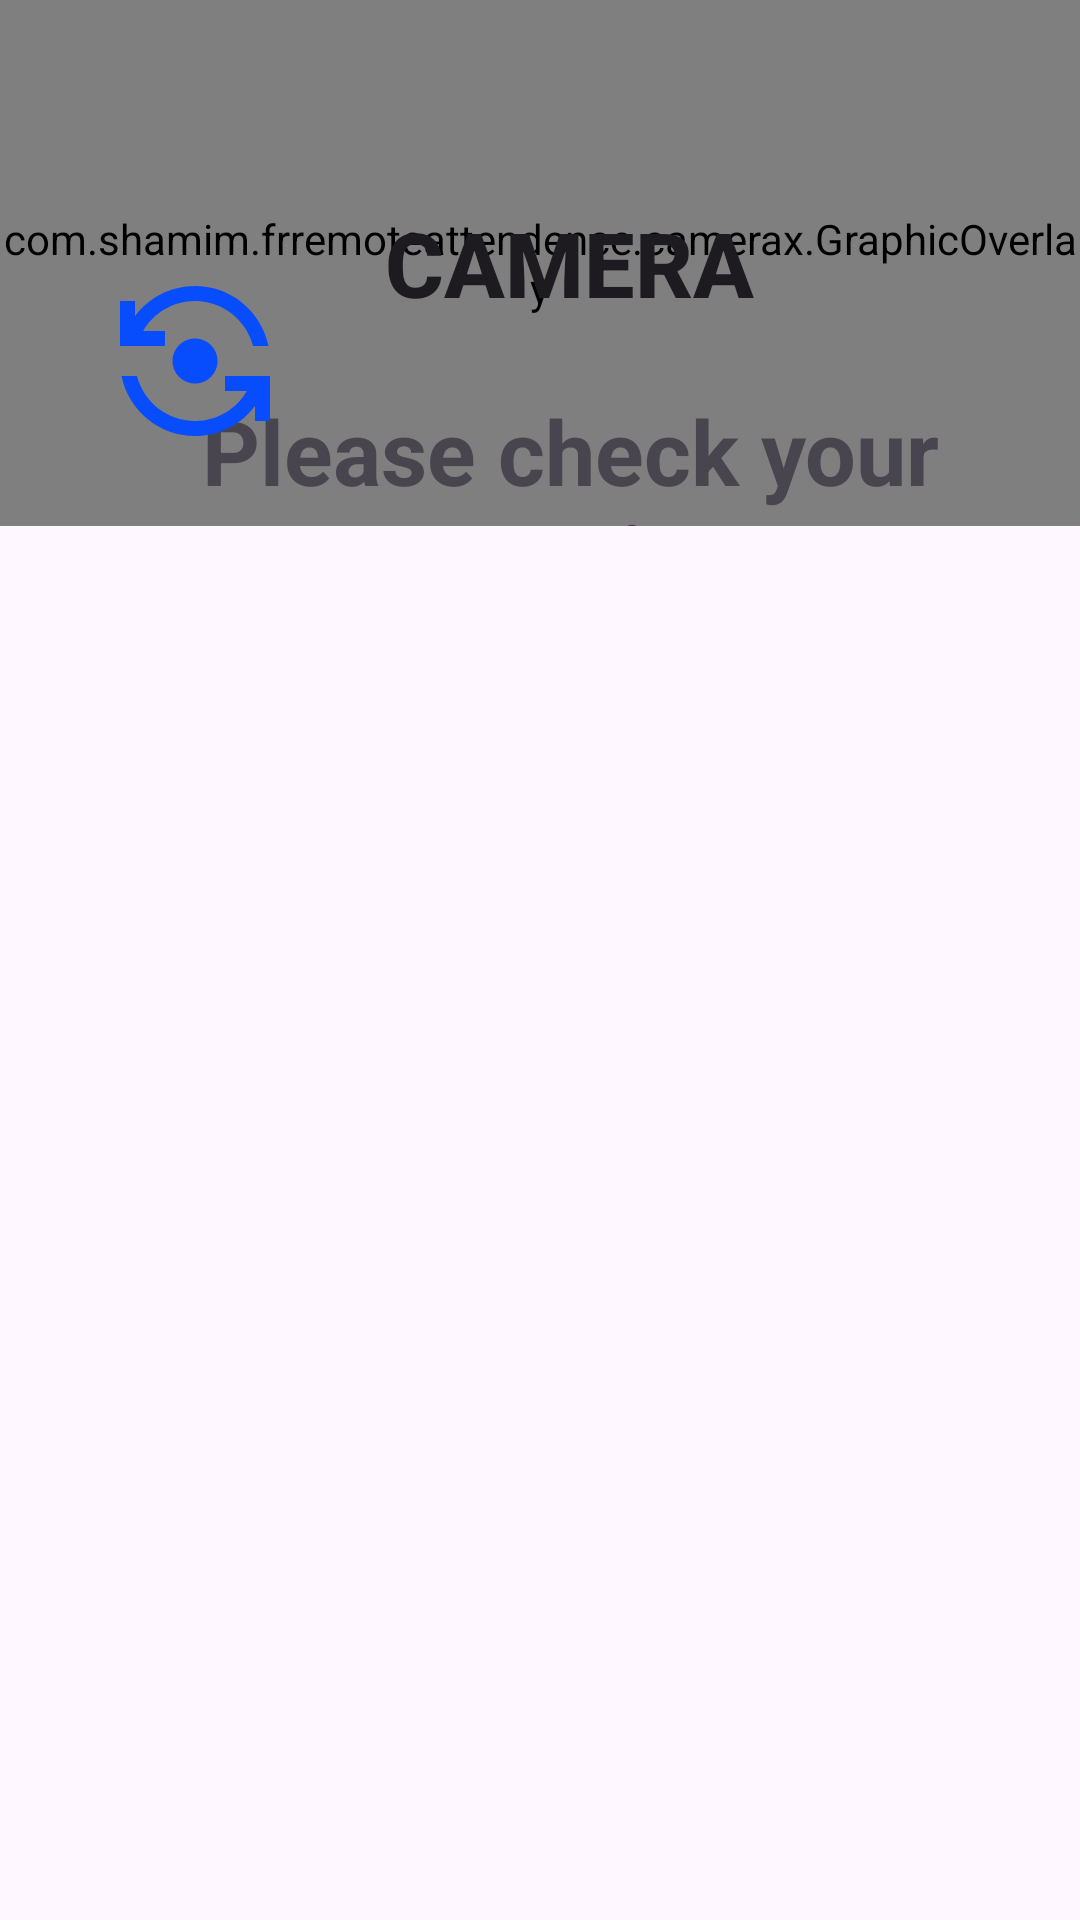

The Android layout XML behind this screen, and the referenced resources:
<!-- AndroidManifest.xml: application theme Theme.FRRemoteAttendence -->
<!-- res/layout/fragment_location__not__match.xml -->
<?xml version="1.0" encoding="utf-8"?>
<androidx.constraintlayout.widget.ConstraintLayout xmlns:android="http://schemas.android.com/apk/res/android"
    xmlns:app="http://schemas.android.com/apk/res-auto"
    xmlns:tools="http://schemas.android.com/tools"
    android:layout_width="match_parent"
    android:layout_height="match_parent">

    <FrameLayout
        android:layout_width="match_parent"
        android:layout_height="0dp"
        app:layout_constraintEnd_toEndOf="parent"
        app:layout_constraintStart_toStartOf="parent"
        app:layout_constraintTop_toTopOf="parent">

        <androidx.camera.view.PreviewView
            android:layout_width="match_parent"
            android:layout_height="match_parent"
            app:scaleType="fillCenter" />

        <com.shamim.frremoteattendence.camerax.GraphicOverlay
            android:layout_width="match_parent"
            android:layout_height="match_parent" />

        <TextView
            android:layout_width="wrap_content"
            android:layout_height="wrap_content"
            android:layout_marginStart="10dp"
            android:padding="10dp"
            android:gravity="center"
            android:layout_gravity="center"
            android:layout_marginTop="80dp"
            android:text="Please check your Location"
            android:textSize="30dp"
            android:textStyle="bold"
            />

        <Button
            android:id="@+id/cameraBackBtn"
            android:layout_width="wrap_content"
            android:layout_height="wrap_content"
            android:layout_marginStart="10dp"
            android:backgroundTint="@null"
            android:padding="10dp"
            android:text="Camera"
            android:textSize="30dp"
            android:textStyle="bold"
            android:background="@null"
            android:layout_gravity="center"/>

        <LinearLayout
            android:padding="10dp"
            android:layout_width="match_parent"
            android:layout_height="100dp"
            android:layout_gravity="bottom"
            android:orientation="horizontal">
            <ImageButton
                android:layout_width="0dp"
                android:layout_weight="1"
                android:layout_height="90dp"
                android:scaleType="fitCenter"
                android:src="@drawable/camera_ic"
                android:padding="15dp"
                android:background="@null"
                android:layout_gravity="bottom"/>
            <TextView
                android:layout_width="0dp"
                android:layout_weight="1"
                android:layout_height="wrap_content"/>
            <ImageView
                android:layout_width="0dp"
                android:layout_weight="1"
                android:layout_height="wrap_content"
                android:scaleType="fitCenter"
                android:layout_marginStart="10dp"
                android:src="@drawable/common_full_open_on_phone"
                android:padding="10dp"
                android:layout_gravity="bottom"/>
        </LinearLayout>
    </FrameLayout>
</androidx.constraintlayout.widget.ConstraintLayout>
<!-- resources referenced by this layout -->
<resources>
  <!-- drawable camera_ic (drawable) -->
  <vector android:height="24dp" android:tint="#074CFD"
      android:viewportHeight="24" android:viewportWidth="24"
      android:width="24dp" xmlns:android="http://schemas.android.com/apk/res/android">
      <path android:fillColor="@android:color/white" android:pathData="M9,12c0,1.66 1.34,3 3,3s3,-1.34 3,-3s-1.34,-3 -3,-3S9,10.34 9,12z"/>
      <path android:fillColor="@android:color/white" android:pathData="M8,10V8H5.09C6.47,5.61 9.05,4 12,4c3.72,0 6.85,2.56 7.74,6h2.06c-0.93,-4.56 -4.96,-8 -9.8,-8C8.73,2 5.82,3.58 4,6.01V4H2v6H8z"/>
      <path android:fillColor="@android:color/white" android:pathData="M16,14v2h2.91c-1.38,2.39 -3.96,4 -6.91,4c-3.72,0 -6.85,-2.56 -7.74,-6H2.2c0.93,4.56 4.96,8 9.8,8c3.27,0 6.18,-1.58 8,-4.01V20h2v-6H16z"/>
  </vector>
  <style name="Theme.FRRemoteAttendence" parent="Base.Theme.FRRemoteAttendence" />
  <style name="Base.Theme.FRRemoteAttendence" parent="Theme.Material3.DayNight.NoActionBar">
          
          
      </style>
</resources>
